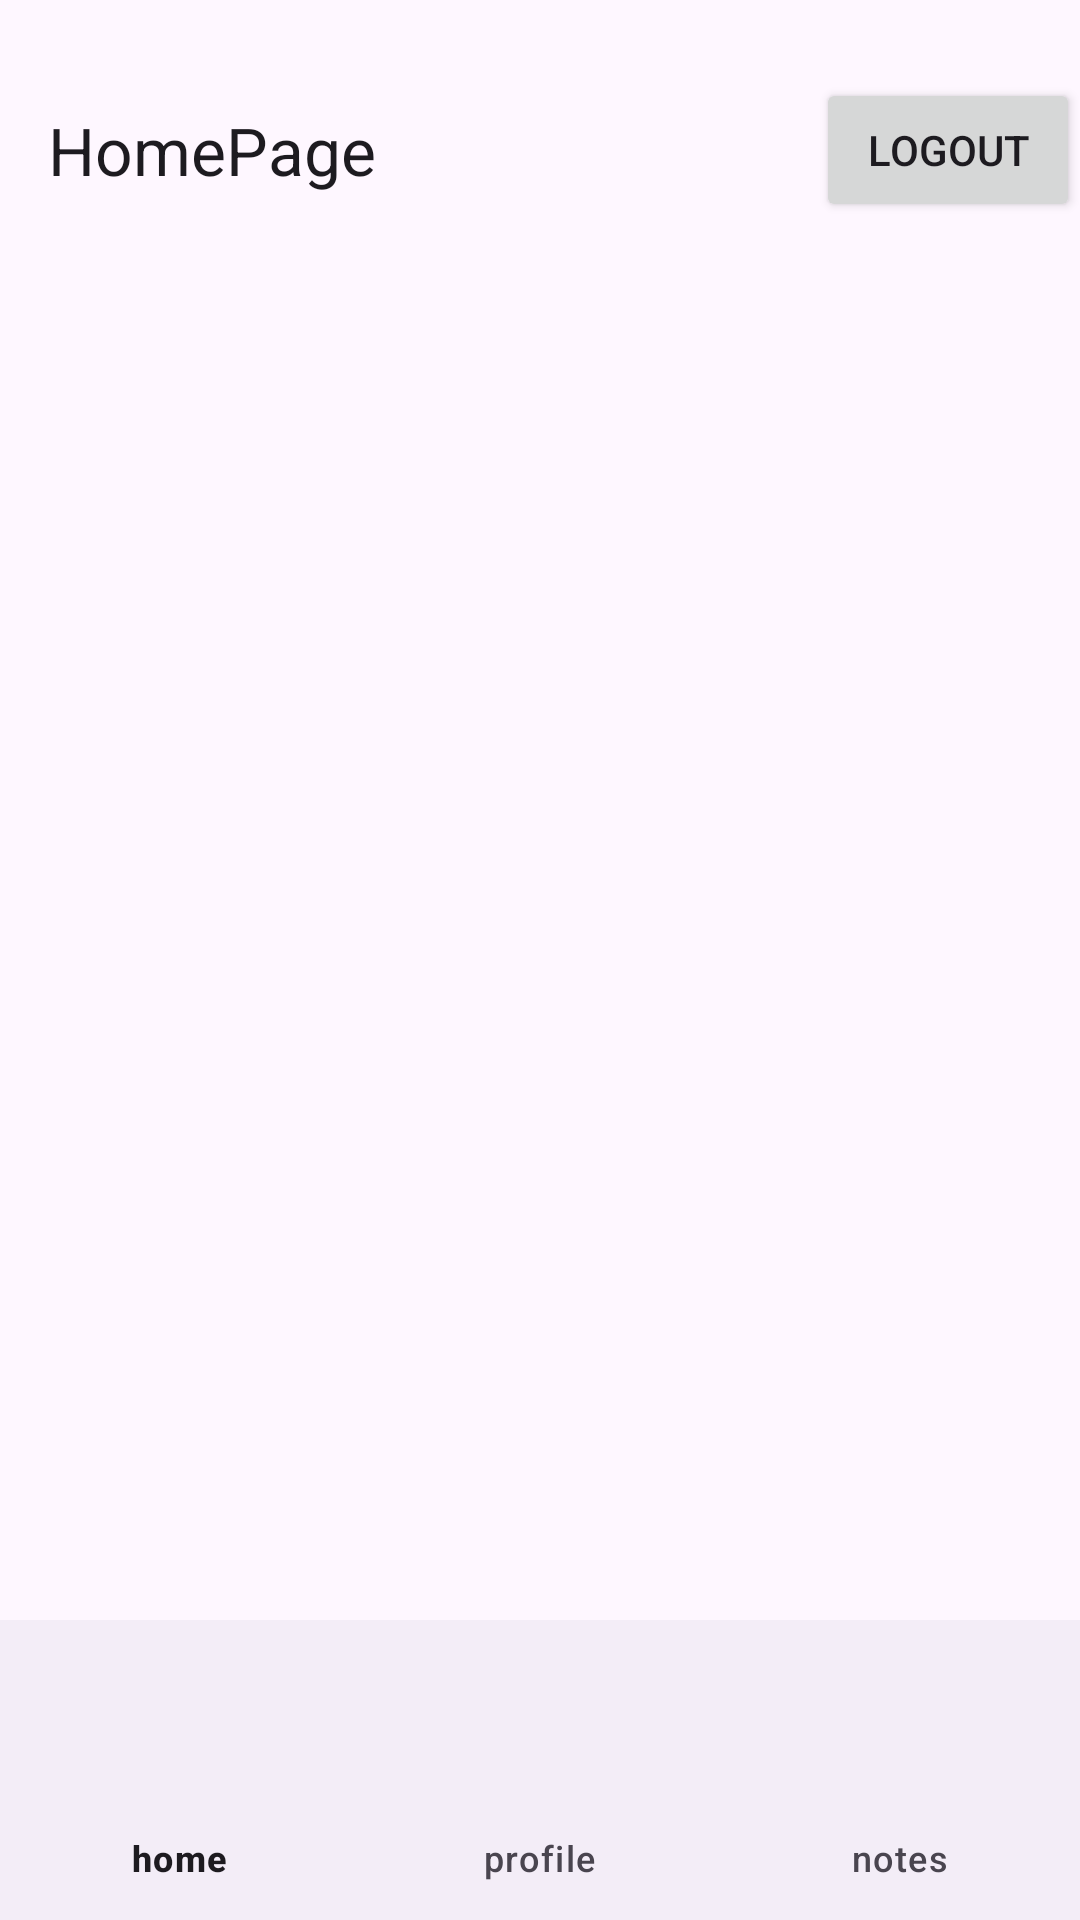

Produce the Android XML layout that renders to this screen, including the resource entries it uses.
<!-- AndroidManifest.xml: application theme Theme.Kotlin_MVVM_Retrofit -->
<!-- res/layout/home_page.xml -->
<?xml version="1.0" encoding="utf-8"?>
<androidx.constraintlayout.widget.ConstraintLayout xmlns:android="http://schemas.android.com/apk/res/android"
    android:layout_width="match_parent"
    android:layout_height="match_parent"
    xmlns:app="http://schemas.android.com/apk/res-auto">


    <com.google.android.material.appbar.MaterialToolbar
        android:layout_width="0dp"
        android:layout_height="100dp"

        android:id="@+id/topBar"
        app:title="HomePage"

        app:layout_constraintStart_toStartOf="parent"
        app:layout_constraintBottom_toTopOf="@id/recView"
        app:layout_constraintEnd_toEndOf="parent">

        <Button
            android:layout_width="wrap_content"
            android:layout_height="wrap_content"
            android:id="@+id/logoutButton"
            android:text="logout"
            android:layout_gravity="end"
            />


    </com.google.android.material.appbar.MaterialToolbar>


    <androidx.recyclerview.widget.RecyclerView
        android:layout_width="0dp"
        android:id="@+id/recView"
        app:layout_constraintTop_toBottomOf="@id/topBar"
        app:layout_constraintStart_toStartOf="parent"
        app:layout_constraintEnd_toEndOf="parent"
        android:layout_height="wrap_content"/>
















    <com.google.android.material.bottomnavigation.BottomNavigationView
        android:layout_width="0dp"
        android:layout_height="100dp"
        android:id="@+id/bottomBar"
        app:layout_constraintStart_toStartOf="parent"
        app:layout_constraintEnd_toEndOf="parent"
        app:layout_constraintBottom_toBottomOf="parent"
        app:menu="@menu/nav_menu"
        ></com.google.android.material.bottomnavigation.BottomNavigationView>

</androidx.constraintlayout.widget.ConstraintLayout>
<!-- resources referenced by this layout -->
<resources>
  <style name="Theme.Kotlin_MVVM_Retrofit" parent="Base.Theme.Kotlin_MVVM_Retrofit" />
  <style name="Base.Theme.Kotlin_MVVM_Retrofit" parent="Theme.Material3.DayNight.NoActionBar">
          
          
      </style>
</resources>
